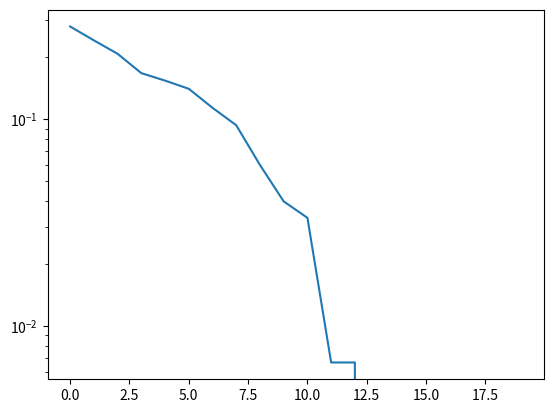

Python code for this plot:
# noinspection PyUnresolvedReferences
import numpy as np
import matplotlib.pyplot as plt

## Functions
def Mod(Numbersymbols,modulation):
    if modulation=="BPSK":
        n=Numbersymbols
        x_bit=np.random.randint(0, 2, n)
        x=np.divide(x_bit*2-1,np.sqrt(2))
    elif modulation=="QPSK":
        n=Numbersymbols*2
        x_bit=np.random.randint(0, 2, n)
        x_aux = np.divide(x_bit*2-1, np.sqrt(2))
        x=x_aux[0:int(x_aux.size/2)]+1j*x_aux[int(x_aux.size/2):]
    elif modulation=="16-QAM":
        n=Numbersymbols*2
        x_bit=np.random.randint(1, 5, n)
        x_aux = np.divide(x_bit*2-5, np.sqrt(10))
        x = x_aux[0:int(x_aux.size / 2)] + 1j * x_aux[int(x_aux.size / 2):]
    elif modulation=="64-QAM":
        n = Numbersymbols * 2
        x_bit=np.random.randint(1, 9, n)
        x_aux = np.divide(x_bit*2-9, np.sqrt(42))
        x = x_aux[0:int(x_aux.size / 2)] + 1j * x_aux[int(x_aux.size / 2):]
    return x, x_bit

def SubMap(x,submap,IFFTlen,FFTlen):
    Q = IFFTlen // FFTlen
    if submap=="Interleaved":
        y = np.zeros(IFFTlen, dtype=complex)
        y[0::Q] = x
    return y

def Upsam(x,os):
    y = np.zeros(len(x)*os, dtype=complex)
    y[0::os] = x
    return y

def RaisedC(ts,Nos,alpha,Trunc):
    Ts = 1
    Nos = os
    T = 1
    t1 = np.arange(-Trunc * Ts, -Ts / Nos + Ts / Nos, Ts / Nos)
    t2 = np.arange(Ts / Nos, Trunc * Ts + Ts / Nos, Ts / Nos)
    t = np.hstack((t1, 0, t2))
    v = np.empty(len(t))
    for i in range(0, len(t)):
        if np.abs(np.abs(alpha * t[i] / T) - 0.5) > 1e-5:
            v[i] = np.sinc(t[i] / T) * np.cos(np.pi * alpha * t[i] / T) / (1 - np.power((2 * alpha * t[i] / T), 2))
        else:
            v[i] = np.sinc(t[i] / T) * np.pi * np.sin(np.pi * alpha * t[i] / T) / (8 * alpha * t[i] / T)
    return v

def Downsam(x,os,SNRdblen):
    y=np.zeros((SNRdblen,x.shape[1]//os),dtype=complex)
    y=x[:,::os]
    return y

def deSubMap(x,submap,IFFTlen,FFTlen):
    y = np.zeros((x.shape[0], FFTlen))
    slice = np.arange(0, IFFTlen, Q)
    y = x[:,slice]
    return y

def DeMod(x,modulation):
    if modulation=="BPSK":
        y = (np.round(np.real(x) * np.sqrt(2)) + 1) // 2
    elif modulation=="QPSK":
        x_aux1 = (np.round(np.real(x)*np.sqrt(2))+1)//2
        x_aux2 = (np.round(np.imag(x)*np.sqrt(2))+1)//2
        y=np.concatenate((x_aux1,x_aux2),1)
    elif modulation=="16-QAM":
        x_aux1 = np.round((np.real(x)*np.sqrt(10)+5)/2)
        x_aux2 = np.round((np.imag(x)*np.sqrt(10)+5)/2)
        y = np.concatenate((x_aux1, x_aux2), 1)
    elif modulation=="64-QAM":
        x_aux1 = np.round((np.real(x)*np.sqrt(42)+9)/2)
        x_aux2 = np.round((np.imag(x)*np.sqrt(42)+9)/2)
        y = np.concatenate((x_aux1, x_aux2), 1)
    return y

## Parameters
#Modulation
mod="BPSK"
#Length of FFT
FFTlen=10
#Number of bits
nbits=FFTlen
#Subcarrier-mapping
submapC="Interleaved"
#SNRdb
SNRdb=np.arange(0,20,1)
#Length of IFFT
IFFTlen=30
#Q
Q=IFFTlen//FFTlen
#Length of CP
CP=20
#Up-sampling
os=4
#Roll-off factor
alpha=0.22
#Truncation
Trunc=8
#Filter
filter=np.array(RaisedC(1,os,alpha,Trunc))
#Number of simulations
Nsim=10^5
Error=np.zeros(SNRdb.size)

for i in range(0,Nsim,1):
    ### System
    ## Transmitter
    #Modulation
    x,x_bit=Mod(nbits,mod)
    #FFT
    FFT_x=np.fft.fft(x,FFTlen)
    #Subcarrier-Mapping
    FFT_inter=SubMap(FFT_x,submapC,IFFTlen,FFTlen)
    #IFFT
    IFFT_x=np.fft.ifft(FFT_inter,IFFTlen)
    #CPIFFTlen
    IFFT_cp=y = np.zeros(IFFTlen+CP, dtype=complex)
    IFFT_cp[0:CP]=IFFT_x[-CP:]
    IFFT_cp[CP:]=IFFT_x
    #Pulse shaping
    #Up-sampling
    IFFT_up=Upsam(IFFT_cp,os)
    #Conv
    y=np.convolve(IFFT_up,filter,'same')
    '''
    plt.plot(IFFT_up)
    plt.plot(y,'r')
    plt.show()
    '''
    ## Channel
    #Noise
    Complex_noise=np.random.rand(len(y))*2-1+np.random.rand(len(y))*2j-1j
    Power_noise=np.power(10,-SNRdb/10)
    r=y+np.sqrt(Power_noise[:,np.newaxis]/Q)*Complex_noise[:,np.newaxis].T
    ## Receiver
    #Down-Sampling
    r_dw=Downsam(r,os,len(SNRdb))
    #Remove CP
    slice=np.arange(0,CP,1)
    r_rcp= np.delete(r_dw,slice,1)
    #Remove-FFT
    r_dFFT=np.fft.fft(r_rcp,IFFTlen,1)
    #Equalization
    r_eq=r_dFFT
    #De-Subcarrier
    r_dsub=np.zeros((SNRdb.size,FFTlen))
    r_dsub=deSubMap(r_eq,submapC,IFFTlen,FFTlen)
    #Remove-IFFT
    r_dIFFT=np.fft.ifft(r_dsub,FFTlen,1)
    #Compute error
    y=DeMod(r_dIFFT,mod)
    X_bit=np.array([x_bit,]*SNRdb.size)
    error=np.sum(y != X_bit,1)
    Error+=error
Error=Error/Nsim
plt.semilogy(SNRdb,Error/FFTlen)
plt.show()











